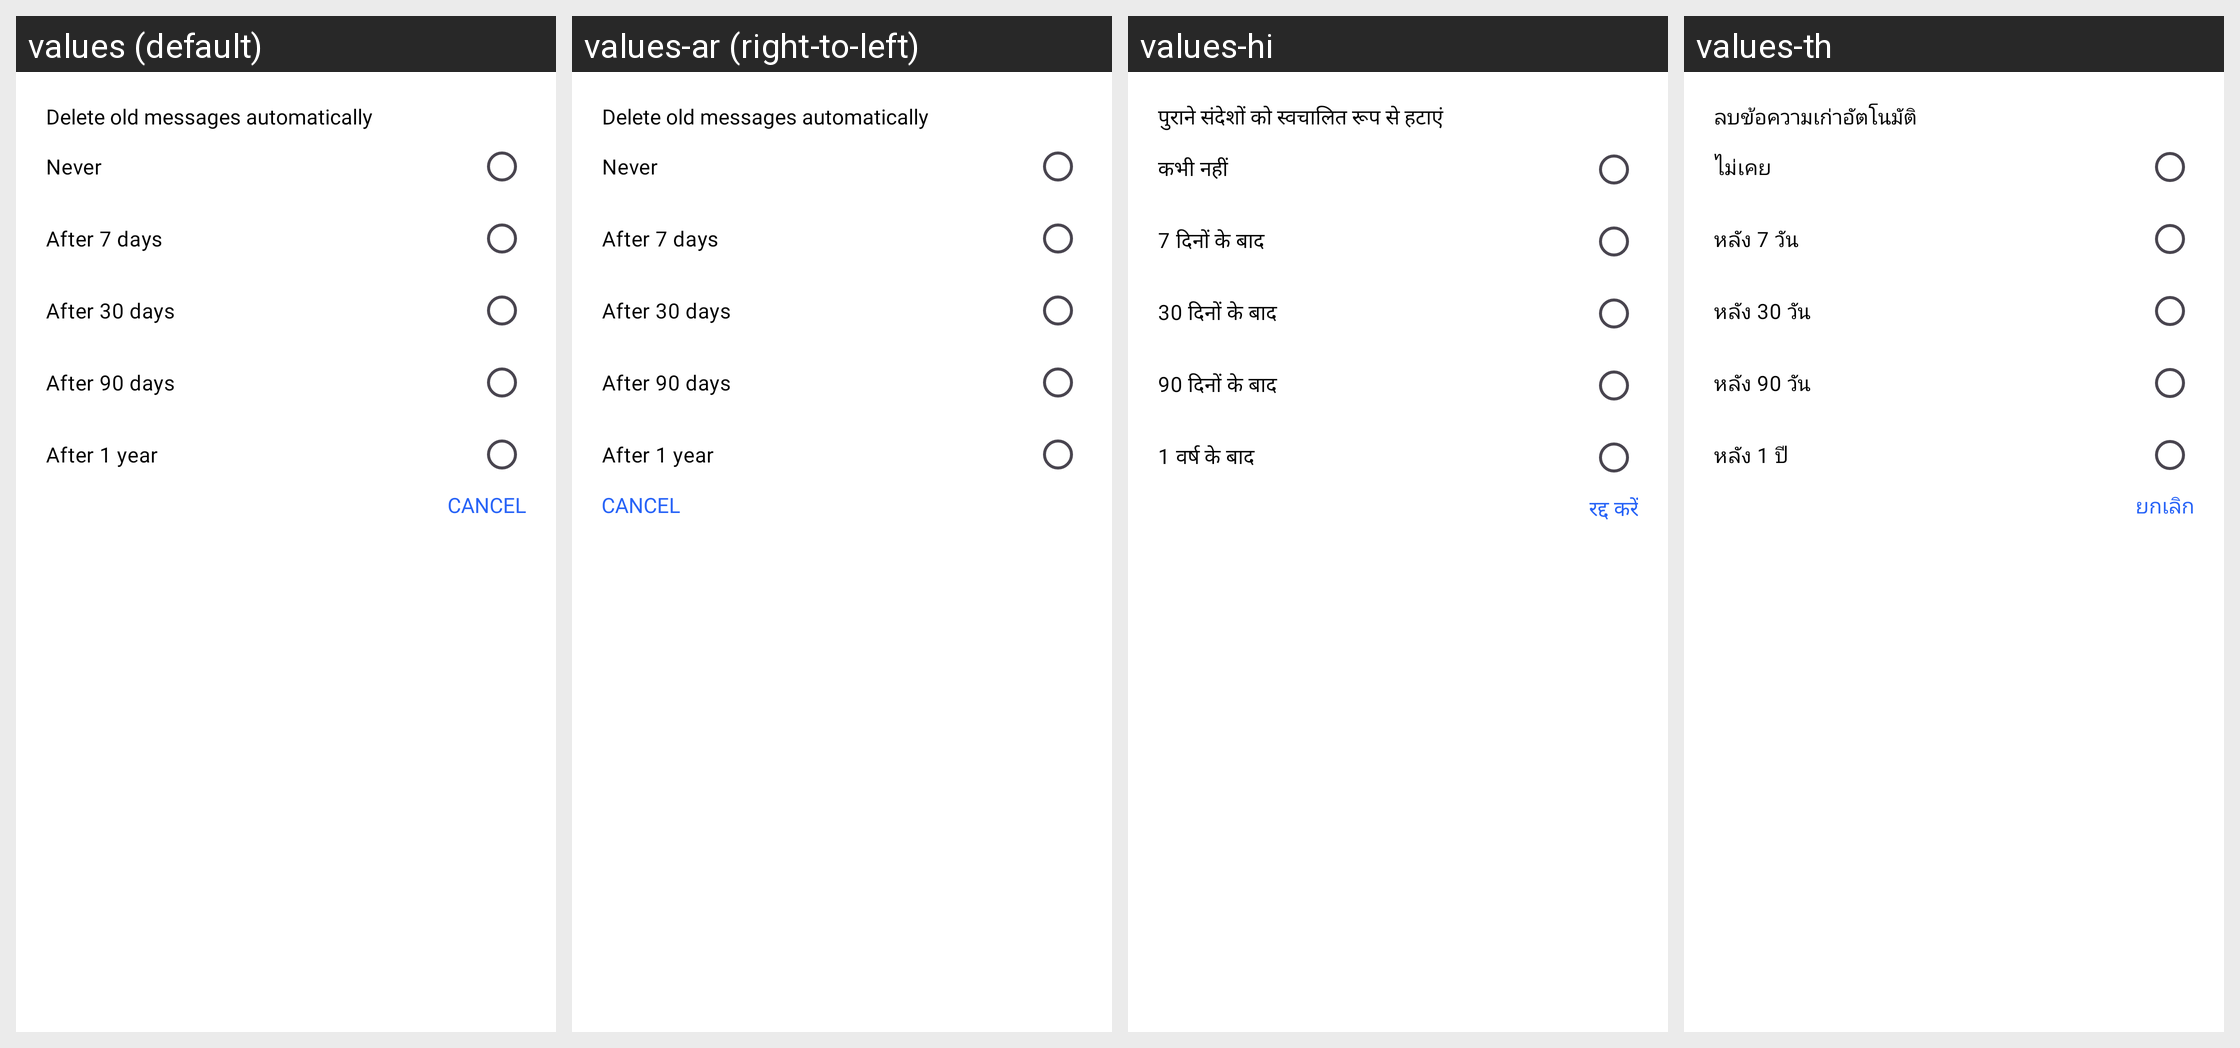

Locale-by-locale string values for the Android screen shown in this grid:
Android screen res/layout/dialog_auto_delete.xml rendered under 4 locales, left to right: values (default), values-ar (right-to-left), values-hi, values-th. Device: Nexus 5 (rendered at 1080×1920; each locale shown at half size, 540×960, under a caption strip naming it); theme Theme.Messages.
Other locales in the repository, not shown: values-de, values-es, values-fil, values-fr, values-in, values-ja, values-ko, values-ms, values-nl, values-pa, values-pt, values-ru, values-tr, values-vi, values-zh.
Strings drawn on this screen, with the default value and each locale's value (text and hints the layout hard-codes, and strings that could not be matched under every locale, appear in the picture but are not listed):

extracted_delete_old_messages_automatica
  values: Delete old messages automatically
  values-ar: Delete old messages automatically  [not translated; the default value is used]
  values-hi: पुराने संदेशों को स्वचालित रूप से हटाएं
  values-th: ลบข้อความเก่าอัตโนมัติ

extracted_never
  values: Never
  values-ar: Never  [not translated; the default value is used]
  values-hi: कभी नहीं
  values-th: ไม่เคย

extracted_after_7_days
  values: After 7 days
  values-ar: After 7 days  [not translated; the default value is used]
  values-hi: 7 दिनों के बाद
  values-th: หลัง 7 วัน

extracted_after_30_days
  values: After 30 days
  values-ar: After 30 days  [not translated; the default value is used]
  values-hi: 30 दिनों के बाद
  values-th: หลัง 30 วัน

extracted_after_90_days
  values: After 90 days
  values-ar: After 90 days  [not translated; the default value is used]
  values-hi: 90 दिनों के बाद
  values-th: หลัง 90 วัน

extracted_after_1_year
  values: After 1 year
  values-ar: After 1 year  [not translated; the default value is used]
  values-hi: 1 वर्ष के बाद
  values-th: หลัง 1 ปี

extracted_cancel
  values: CANCEL
  values-ar: CANCEL  [not translated; the default value is used]
  values-hi: रद्द करें
  values-th: ยกเลิก
